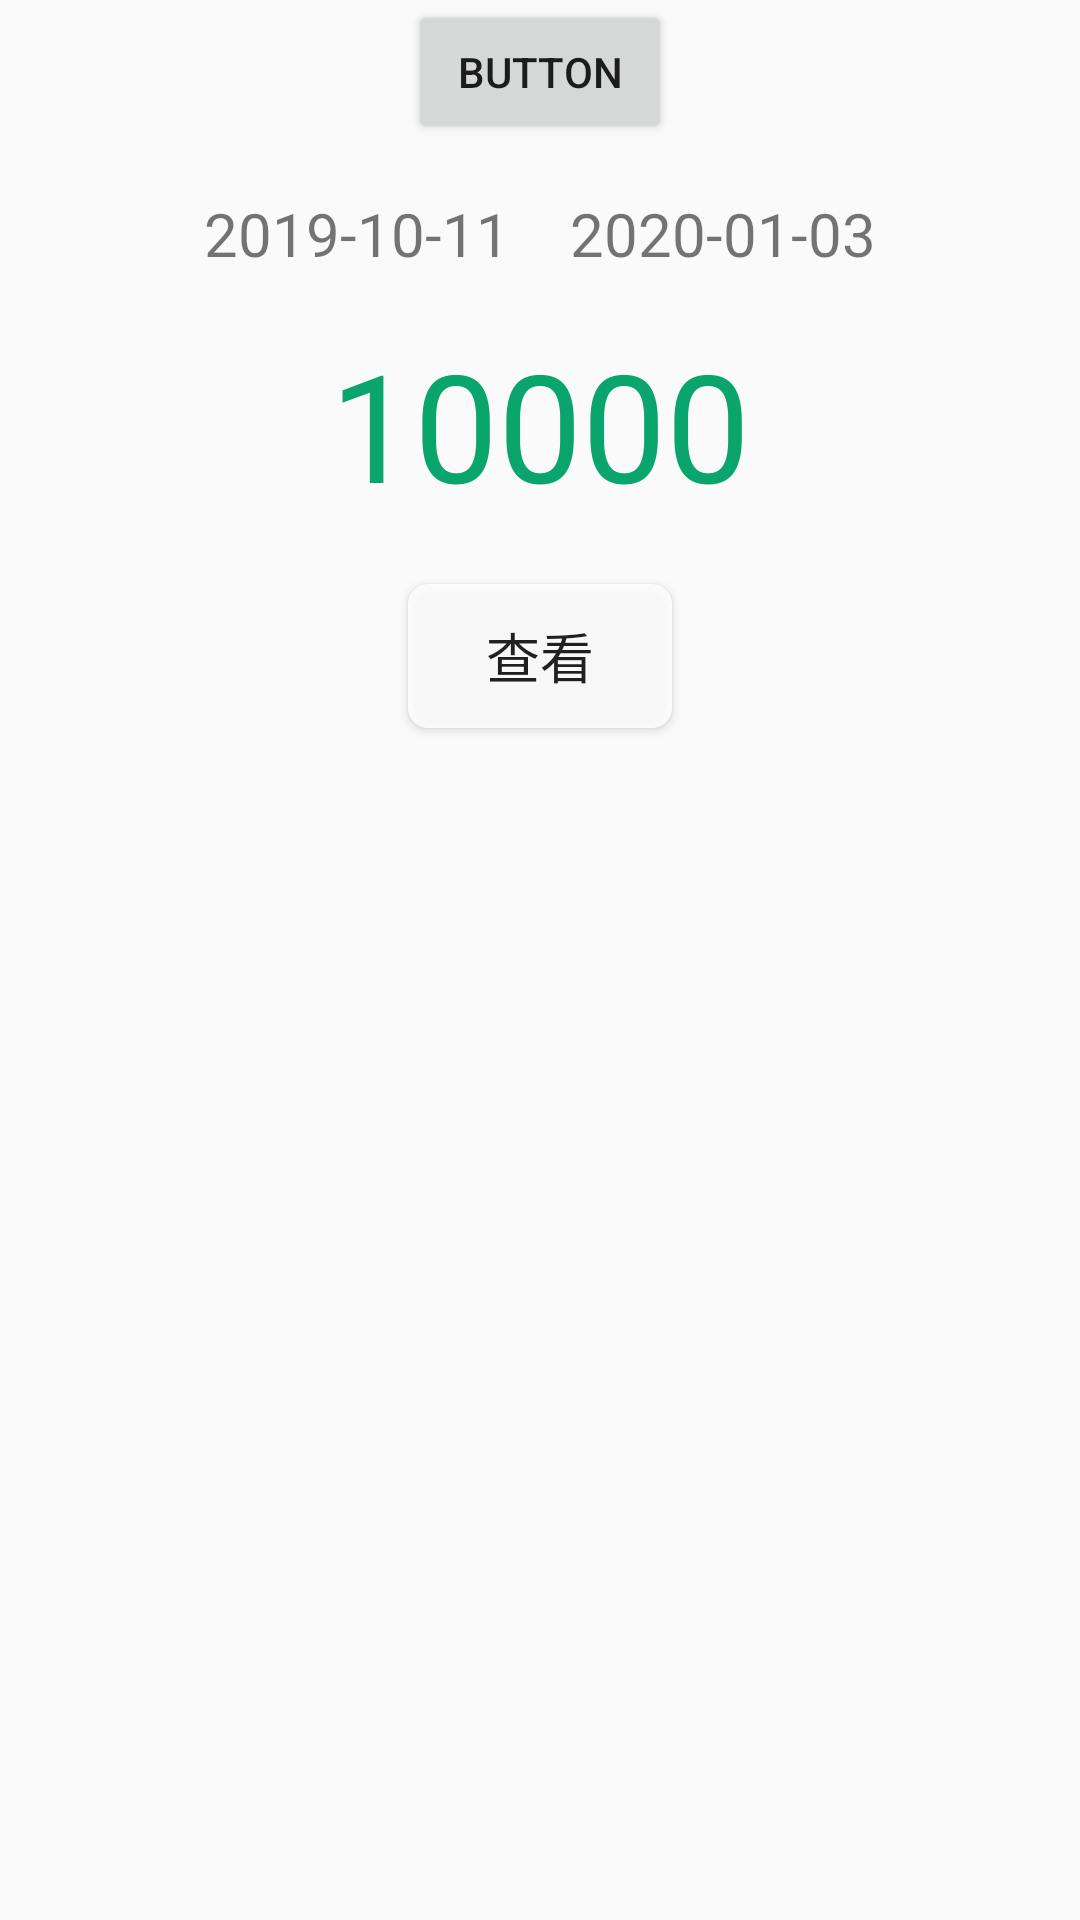

Write the Android layout XML for this screen, with the resource values it uses.
<!-- AndroidManifest.xml: application theme AppTheme -->
<!-- res/layout/activity_vision.xml -->
<?xml version="1.0" encoding="utf-8"?>

<RelativeLayout xmlns:android="http://schemas.android.com/apk/res/android"
    xmlns:tools="http://schemas.android.com/tools"
    android:layout_width="match_parent"
    android:layout_height="match_parent">

    <LinearLayout
        android:id="@+id/ll_ss"
        android:layout_width="match_parent"
        android:layout_height="60dp"
        android:layout_below="@id/button"
        android:gravity="center|center_horizontal"
        android:orientation="horizontal">

        <TextView
            android:id="@+id/tv_startime"
            android:layout_width="wrap_content"
            android:layout_height="wrap_content"
            android:textSize="20sp"
            android:text="2019-10-11" />

        <TextView
            android:id="@+id/tv_stoptime"
            android:layout_width="wrap_content"
            android:layout_height="wrap_content"
            android:textSize="20sp"
            android:layout_marginLeft="20dp"
            android:text="2020-01-03" />

    </LinearLayout>

    <Button
        android:id="@+id/button"
        android:layout_width="wrap_content"
        android:layout_height="wrap_content"
        android:layout_centerHorizontal="true"
        android:text="Button" />

    <TextView
        android:id="@+id/tv_sum"
        android:layout_width="wrap_content"
        android:layout_height="wrap_content"
        android:layout_below="@+id/ll_ss"
        android:layout_centerHorizontal="true"
        android:text="10000"
        android:textColor="@color/textColor"
        android:textSize="50dp" />

    <Button
        android:id="@+id/button_s"
        android:layout_width="wrap_content"
        android:layout_height="wrap_content"
        android:layout_below="@id/tv_sum"
        android:layout_centerHorizontal="true"
        android:background="@drawable/border_white"
        android:layout_marginTop="20dp"
        android:textSize="18dp"
        android:text="查看" />

</RelativeLayout>
<!-- resources referenced by this layout -->
<resources>
  <color name="textColor">#09a56d</color>
  <!-- drawable border_white (drawable) -->
  <?xml version="1.0" encoding="utf-8"?>
  
  <shape xmlns:android="http://schemas.android.com/apk/res/android">
  
      
      <solid android:color= "#ddffffff" />
  
      
      
      <corners
          android:bottomLeftRadius="20px"
          android:bottomRightRadius="20px"
          android:topLeftRadius="20px"
          android:topRightRadius="20px" />
      
      <padding
          android:left="20dp"
          android:right="20dp" />
  
  </shape>
  <style name="AppTheme" parent="Theme.AppCompat.Light.DarkActionBar">
          
          <item name="colorPrimary">@color/textColor</item>
          <item name="colorPrimaryDark">@color/textColor</item>
          <item name="colorAccent">@color/colorAccent</item>
      </style>
  <color name="colorAccent">#09a56d</color>
</resources>
